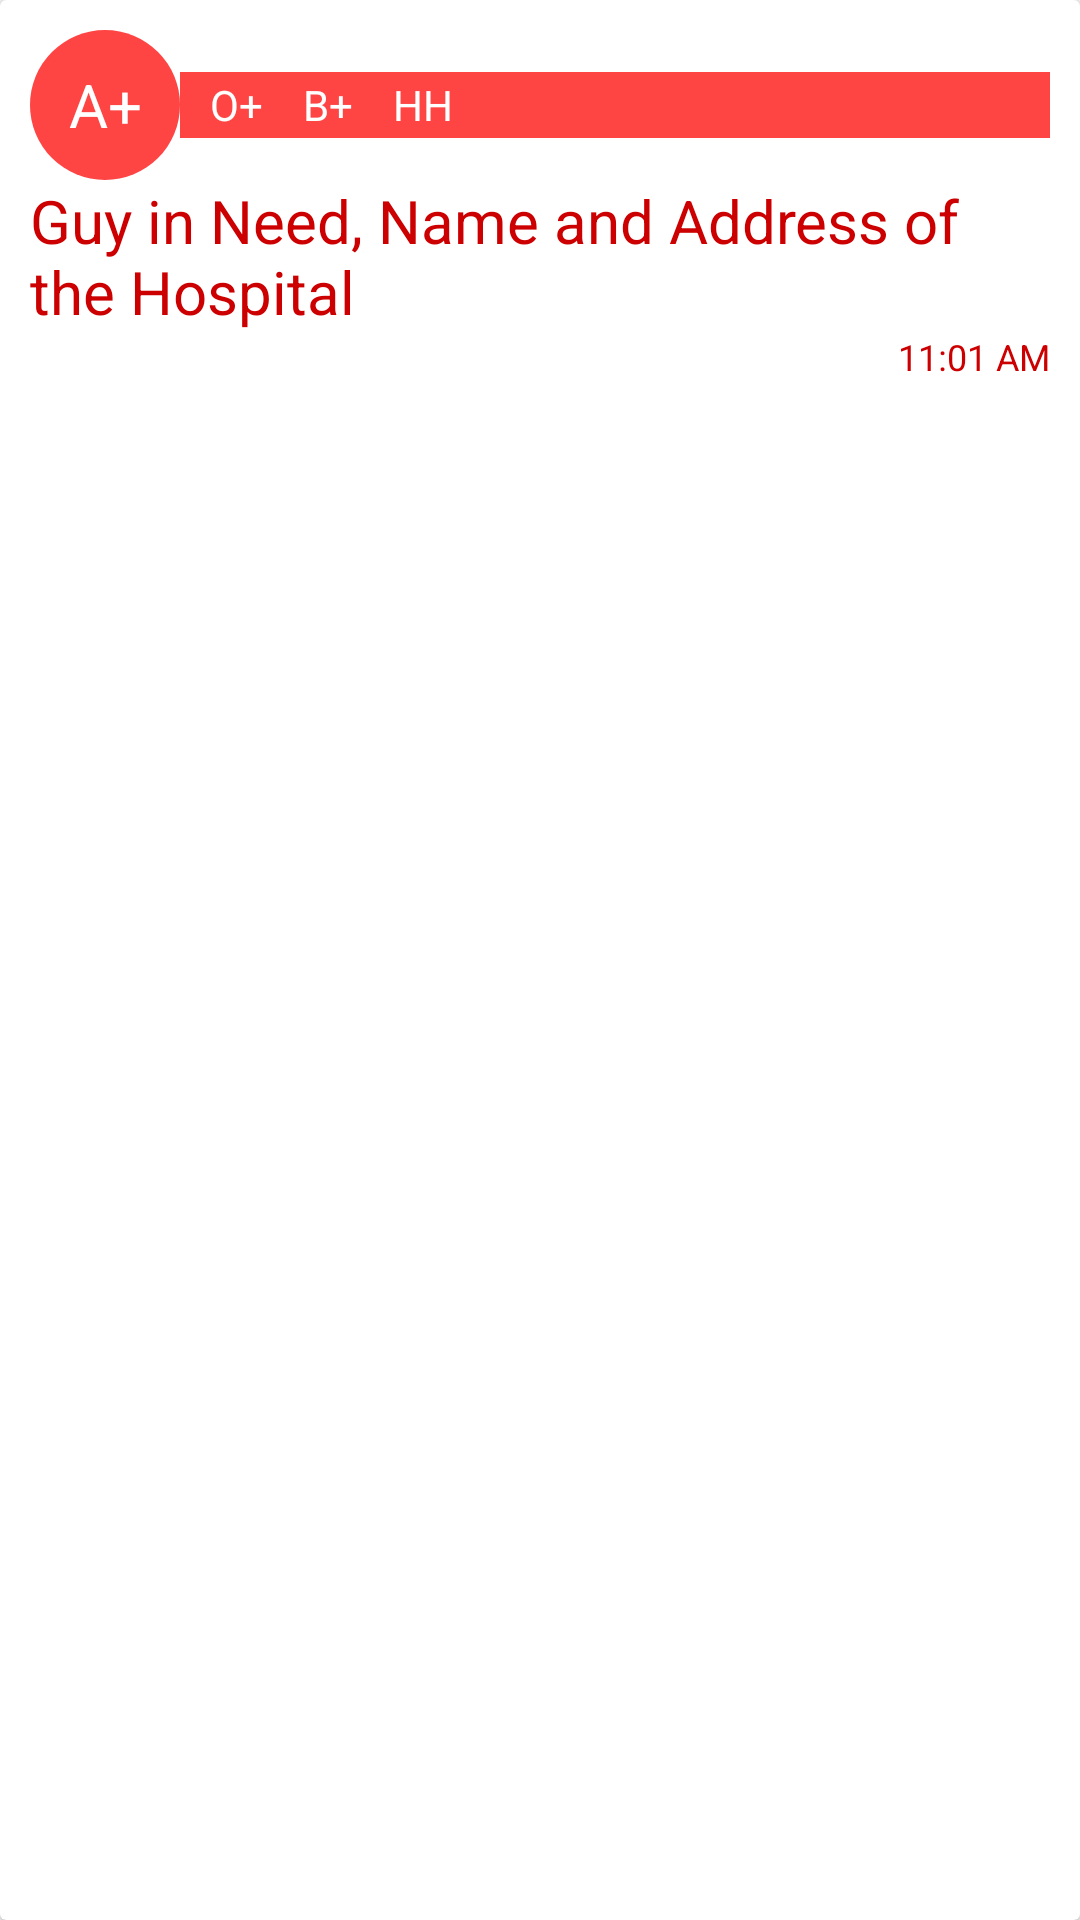

Layout XML and referenced resources for this Android screen:
<!-- AndroidManifest.xml: application theme AppTheme -->
<!-- res/layout/request_item.xml -->
<?xml version="1.0" encoding="utf-8"?>
<android.support.v7.widget.CardView
    xmlns:android="http://schemas.android.com/apk/res/android"
    xmlns:app="http://schemas.android.com/apk/res-auto"

    android:layout_width="match_parent"
   android:layout_height="wrap_content"
    app:cardBackgroundColor="#ffffff"
    android:layout_margin="5dp"
    >
    <android.support.constraint.ConstraintLayout
        android:layout_width="match_parent"
        android:layout_height="wrap_content"
android:padding="10dp"
android:id="@+id/constraint_parent"
        >
        <ImageView
            android:contentDescription="Substitute Blood Group"
    android:id="@+id/blood_group_substitute"
    android:layout_width="0dp"
    android:layout_height="30dp"
            android:paddingTop="4dp"
            android:paddingBottom="4dp"
    android:src="@android:color/holo_red_light"
    app:layout_constraintRight_toRightOf="@+id/request_info"
    app:layout_constraintTop_toTopOf="parent"
        app:layout_constraintBottom_toBottomOf="@+id/blood_group_primary"
        app:layout_constraintLeft_toRightOf="@+id/blood_group_primary"/>
        <TextView
            android:layout_width="0dp"
            android:layout_height="30dp"
            android:paddingTop="4dp"
            android:paddingBottom="4dp"
            android:paddingLeft="10dp"
            android:id="@+id/blood_group_substitute_text"
            app:layout_constraintRight_toRightOf="@+id/request_info"
            app:layout_constraintTop_toTopOf="parent"
            app:layout_constraintBottom_toBottomOf="@+id/blood_group_primary"
            app:layout_constraintLeft_toRightOf="@+id/blood_group_primary"
            android:text="O+    B+    HH"
            android:gravity="center_vertical|left"
android:textColor="#ffffff"
            />
    <TextView
        android:gravity="center_vertical"
        android:paddingTop="10dp"
        android:textColor="@color/colorPrimaryDark"
        android:id="@+id/request_info"
        android:layout_width="0dp"

        android:textSize="20sp"
        android:layout_height="wrap_content"
        app:layout_constraintLeft_toLeftOf="@+id/blood_group_primary"
        app:layout_constraintRight_toRightOf="parent"
        app:layout_constraintBottom_toTopOf="@+id/request_time"
        app:layout_constraintTop_toBottomOf="@+id/blood_group_substitute"
        android:text="Guy in Need, Name and Address of the Hospital"
                 />
    <TextView
        android:textColor="@color/colorPrimaryDark"
        android:id="@+id/request_time"
        android:layout_width="0dp"

        android:layout_height="wrap_content"
        android:textSize="12sp"
        app:layout_constraintLeft_toLeftOf="parent"
        app:layout_constraintRight_toRightOf="parent"
        app:layout_constraintTop_toBottomOf="@+id/request_info"
        app:layout_constraintBottom_toBottomOf="parent"
        android:text="11:01 AM"
        android:gravity="right"/>
        <ImageView
            android:contentDescription="Pimary Blood Group"
            android:layout_height="50dp"
            android:layout_width="0dp"
            android:src="@drawable/red_circle"
            android:id="@+id/blood_group_primary"
            app:layout_constraintLeft_toLeftOf="parent"
            app:layout_constraintTop_toTopOf="parent"
            app:layout_constraintDimensionRatio="1"
            android:cropToPadding="false"
            android:clickable="true"
            android:filterTouchesWhenObscured="false"
            android:adjustViewBounds="true"
            android:scaleType="fitCenter" />
        <TextView
            android:layout_width="0dp"
            android:layout_height="0dp"
            android:id="@+id/blood_group_primary_text"
            app:layout_constraintRight_toRightOf="@id/blood_group_primary"
            app:layout_constraintLeft_toLeftOf="@id/blood_group_primary"
            app:layout_constraintTop_toTopOf="@id/blood_group_primary"
            app:layout_constraintBottom_toBottomOf="@id/blood_group_primary"
            android:textSize="20sp"
            android:text="A+"
            android:gravity="center"
            android:textColor="#ffffff"/>
    </android.support.constraint.ConstraintLayout>

</android.support.v7.widget.CardView>
<!-- resources referenced by this layout -->
<resources>
  <color name="colorPrimaryDark">@android:color/holo_red_dark</color>
  <!-- drawable red_circle (drawable) -->
  <?xml version="1.0" encoding="utf-8"?>
  <shape xmlns:android="http://schemas.android.com/apk/res/android">
  <corners
      android:radius="25dp"
      />
  <solid
      android:color="@android:color/holo_red_light"/>
  </shape>
  <style name="AppTheme" parent="Theme.AppCompat.Light.DarkActionBar">
          
          <item name="colorPrimary">@android:color/holo_red_light</item>
          <item name="colorPrimaryDark">@android:color/holo_red_dark</item>
          <item name="colorAccent">@android:color/holo_orange_dark</item>
      </style>
</resources>
